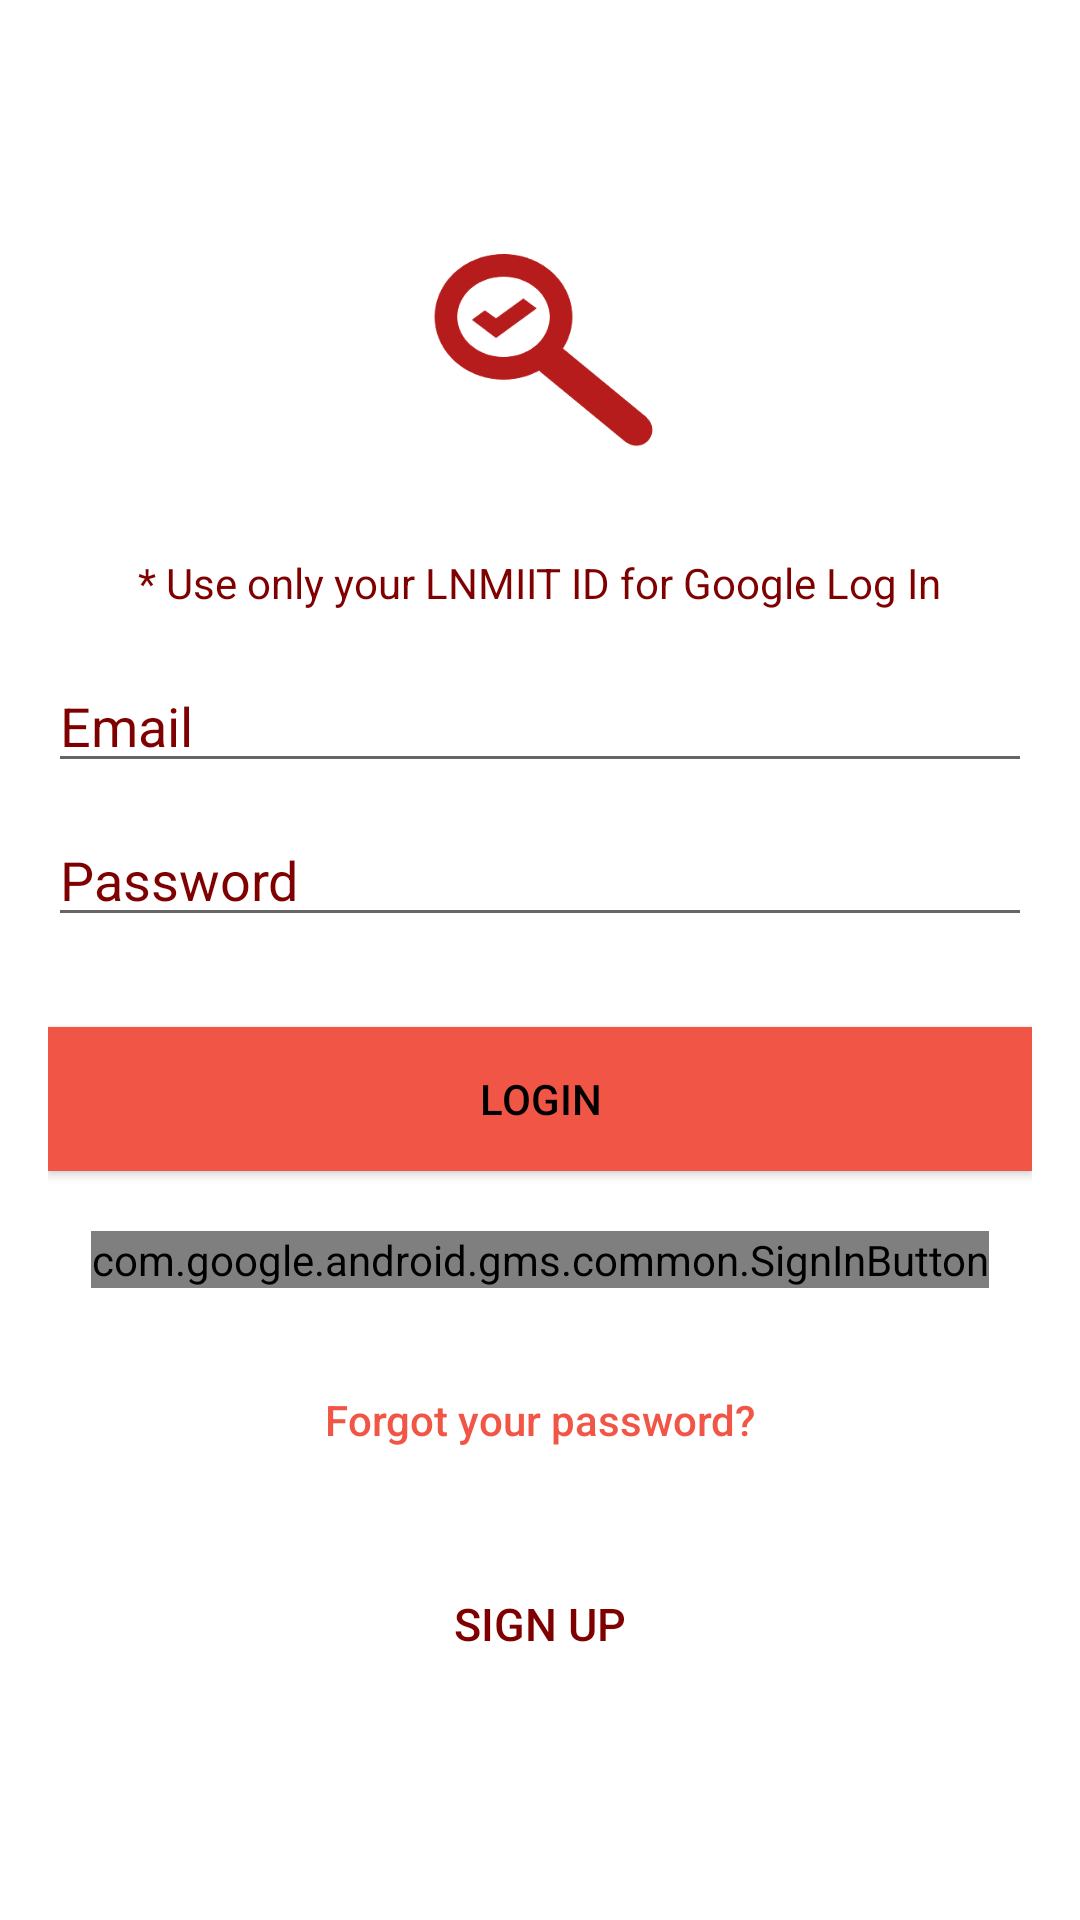

Android layout source for this screen:
<!-- AndroidManifest.xml: application theme AppTheme -->
<!-- res/layout/activity_login.xml -->
<?xml version="1.0" encoding="utf-8"?>
<android.support.constraint.ConstraintLayout xmlns:android="http://schemas.android.com/apk/res/android"
    xmlns:tools="http://schemas.android.com/tools"
    android:layout_width="match_parent"
    android:layout_height="match_parent"
    tools:context=".AccountActivity.LoginActivity">

    <LinearLayout
        android:layout_width="fill_parent"
        android:layout_height="fill_parent"
        android:gravity="center"
        android:orientation="vertical"
        android:padding="@dimen/activity_horizontal_margin"
        android:background="@color/white">


        <ImageView
            android:layout_width="@dimen/logo_w_h"
            android:layout_height="@dimen/logo_w_h"
            android:layout_gravity="center_horizontal"
            android:layout_marginBottom="30dp"
            android:contentDescription=""
            android:src="@drawable/glass_logo"
            tools:ignore="ContentDescription" />

        <TextView
            android:layout_width="wrap_content"
            android:layout_height="wrap_content"
            android:layout_marginBottom="16dp"
            android:textColor="@color/colorPrimaryDark"
            android:text="* Use only your LNMIIT ID for Google Log In">

        </TextView>



        <EditText
            android:id="@+id/email"
            android:layout_width="match_parent"
            android:layout_height="wrap_content"
            android:layout_marginBottom="10dp"
            android:hint="@string/hint_email"
            android:inputType="textEmailAddress"
            android:textColor="@color/colorPrimaryDark"
            android:textColorHint="@color/colorPrimaryDark" />


        <EditText
            android:id="@+id/password"
            android:layout_width="fill_parent"
            android:layout_height="wrap_content"
            android:layout_marginBottom="10dp"
            android:hint="@string/hint_password"
            android:inputType="textPassword"
            android:textColor="@color/colorPrimaryDark"
            android:textColorHint="@color/colorPrimaryDark" />


        

        <Button
            android:id="@+id/btn_login"
            android:layout_width="fill_parent"
            android:layout_height="wrap_content"
            android:layout_marginTop="20dip"
            android:background="@color/colorAccent"
            android:text="@string/btn_login"
            android:textColor="@android:color/black" />

        <com.google.android.gms.common.SignInButton
            android:id="@+id/google_sign_in_button"
            android:layout_width="wrap_content"
            android:layout_height="wrap_content"
            android:layout_marginTop="20dp" />

        <Button
            android:id="@+id/btn_reset_password"
            android:layout_width="fill_parent"
            android:layout_height="wrap_content"
            android:layout_marginTop="20dip"
            android:background="@null"
            android:text="@string/btn_forgot_password"
            android:textAllCaps="false"
            android:textColor="@color/colorAccent" />

        

        <Button
            android:id="@+id/btn_signup"
            android:layout_width="fill_parent"
            android:layout_height="wrap_content"
            android:layout_marginTop="20dip"
            android:background="@null"
            android:text="@string/btn_link_to_register"
            android:textAllCaps="true"
            android:textColor="@color/colorPrimaryDark"
            android:textSize="15dp"
            tools:ignore="SpUsage" />
    </LinearLayout>

    <ProgressBar
        android:id="@+id/progressBar"
        android:layout_width="100dp"
        android:layout_height="100dp"
        android:layout_gravity="center|bottom"
        android:visibility="gone"
        tools:ignore="MissingConstraints"
        tools:layout_editor_absoluteX="142dp"
        tools:layout_editor_absoluteY="162dp" />

</android.support.constraint.ConstraintLayout>
<!-- resources referenced by this layout -->
<resources>
  <color name="colorAccent">#f05545</color>
  <color name="colorPrimaryDark">#7f0000</color>
  <color name="white">#ffffff</color>
  <dimen name="activity_horizontal_margin">16dp</dimen>
  <dimen name="logo_w_h">80dp</dimen>
  <!-- drawable glass_logo: png bitmap (drawable, 4784 bytes) -->
  <string name="btn_forgot_password">Forgot your password?</string>
  <string name="btn_link_to_register">Sign up</string>
  <string name="btn_login">LOGIN</string>
  <string name="hint_email">Email</string>
  <string name="hint_password">Password</string>
  <style name="AppTheme" parent="Theme.AppCompat.Light.NoActionBar">
          
          <item name="colorPrimary">#b71c1c</item>
          <item name="colorPrimaryDark">#7f0000</item>
          <item name="colorAccent">#f05545</item>
      </style>
</resources>
